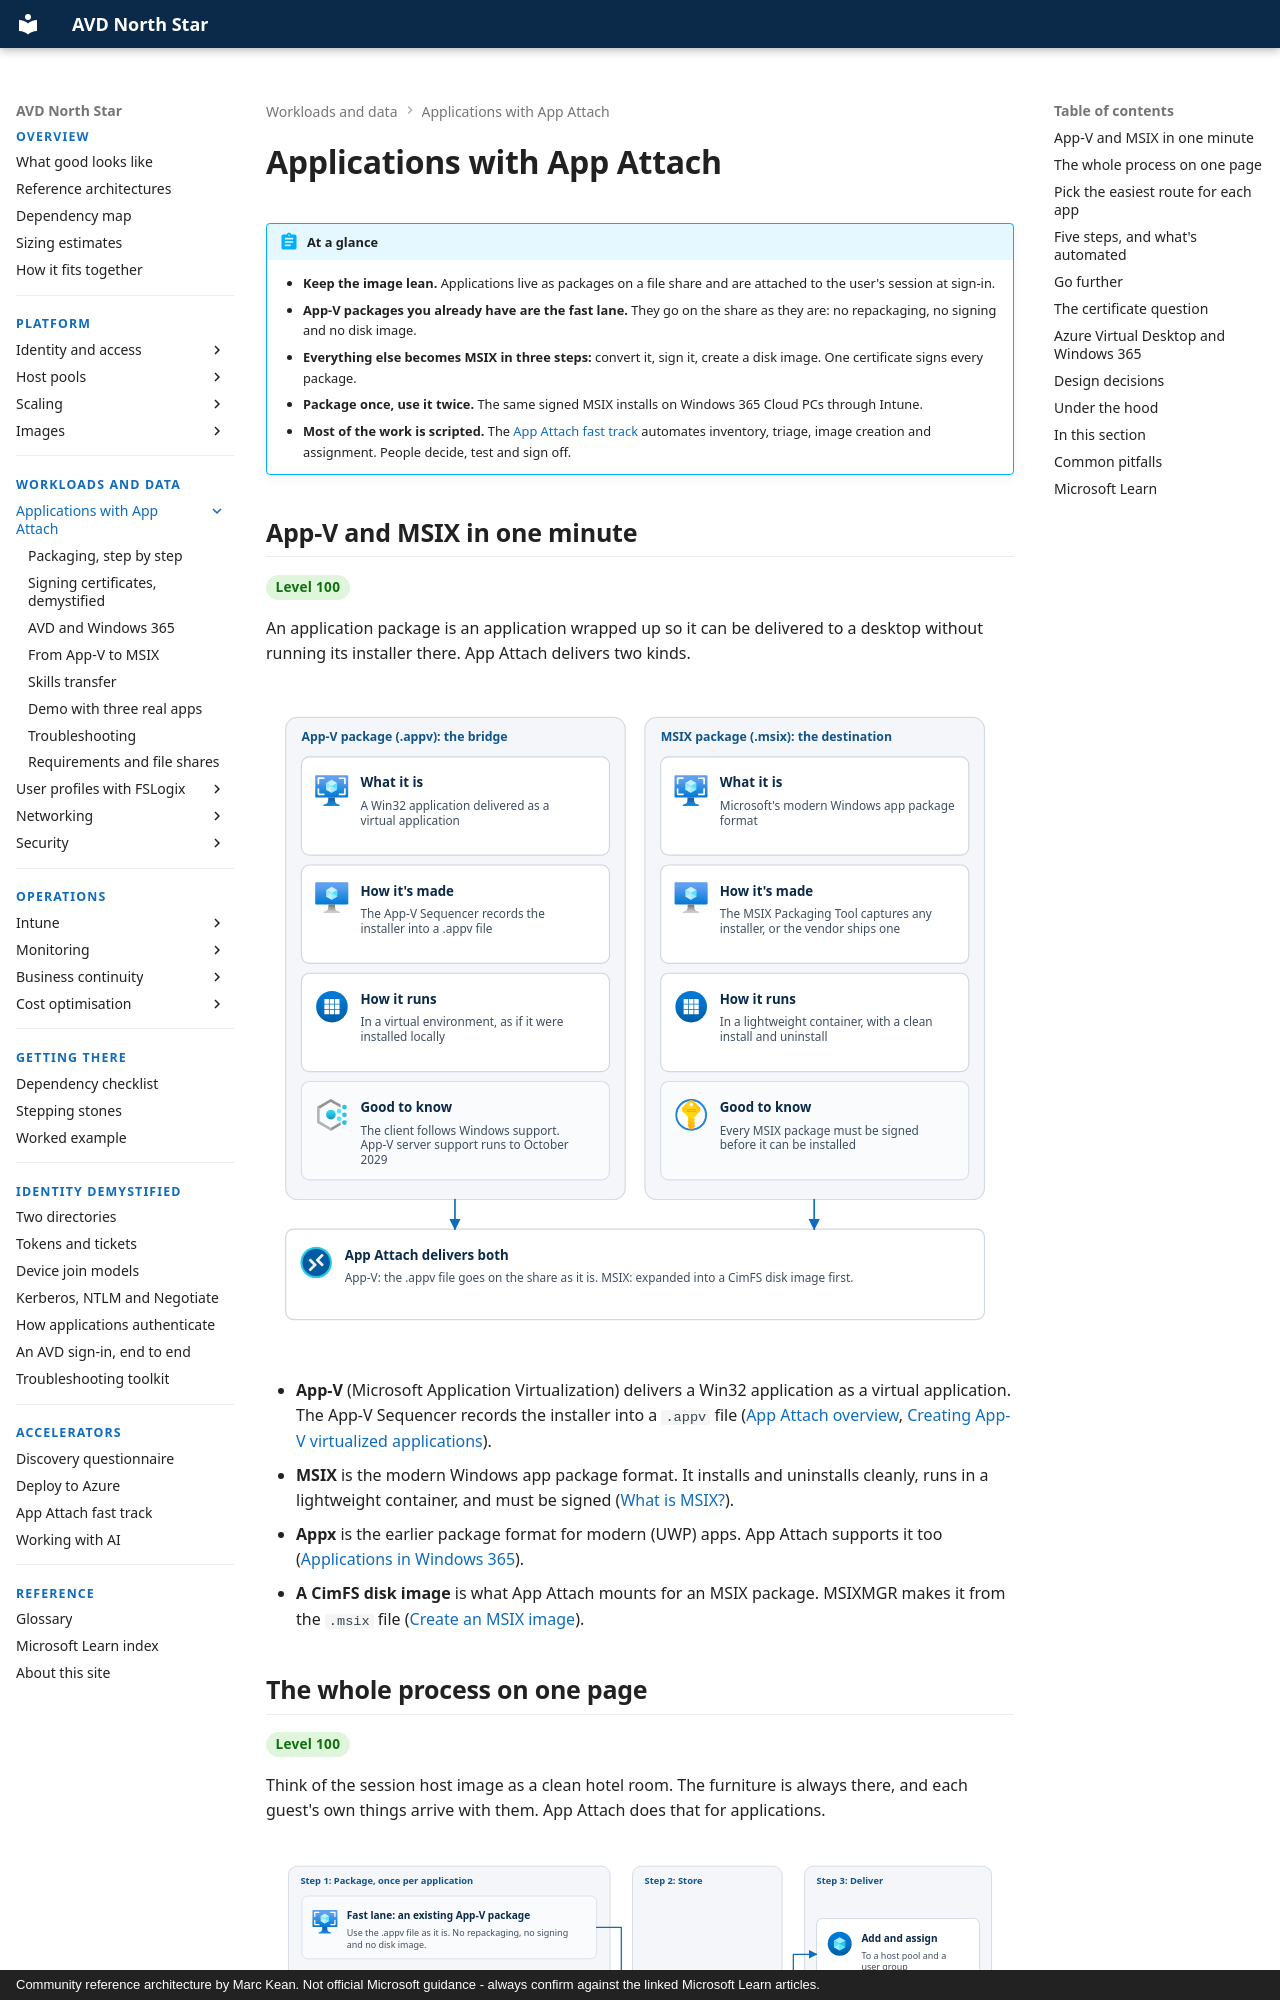

repository: marckean/AVD-Reference_Architecture · page: app-attach/index.html · generator: mkdocs · copyright: Community reference architecture by Marc Kean. Not official Microsoft guidance - always confirm against the linked Microsoft Learn articles.

---
title: Applications with App Attach
description: Package an application once, store it on a file share, and attach it to the user's session at sign-in. The simple route from installers and App-V packages to Azure Virtual Desktop and Windows 365.
---

# Applications with App Attach

!!! abstract "At a glance"
    - **Keep the image lean.** Applications live as packages on a file share and are attached to the user's session at sign-in.
    - **App-V packages you already have are the fast lane.** They go on the share as they are: no repackaging, no signing and no disk image.
    - **Everything else becomes MSIX in three steps:** convert it, sign it, create a disk image. One certificate signs every package.
    - **Package once, use it twice.** The same signed MSIX installs on Windows 365 Cloud PCs through Intune.
    - **Most of the work is scripted.** The [App Attach fast track](../accelerators/app-attach-fast-track.md) automates inventory, triage, image creation and assignment. People decide, test and sign off.

## App-V and MSIX in one minute

<span class="level l100">Level 100</span>

An application package is an application wrapped up so it can be delivered to a desktop without running its installer there. App Attach delivers two kinds.

![App-V and MSIX side by side. App-V delivers a Win32 application as a virtual application: the App-V Sequencer records the installer into a .appv file, and it runs in a virtual environment as if it were installed locally. The client and sequencer follow the Windows support lifecycle, and App-V server support runs to October 2029. MSIX is Microsoft's modern Windows app package format: the MSIX Packaging Tool captures any installer, or the vendor ships one, and it runs in a lightweight container with a clean install and uninstall. Every MSIX package must be signed. App Attach delivers both: the .appv file as it is, and MSIX expanded into a CimFS disk image.](../assets/images/app-attach-formats-light.svg#only-light)
![App-V and MSIX side by side. App-V delivers a Win32 application as a virtual application: the App-V Sequencer records the installer into a .appv file, and it runs in a virtual environment as if it were installed locally. The client and sequencer follow the Windows support lifecycle, and App-V server support runs to October 2029. MSIX is Microsoft's modern Windows app package format: the MSIX Packaging Tool captures any installer, or the vendor ships one, and it runs in a lightweight container with a clean install and uninstall. Every MSIX package must be signed. App Attach delivers both: the .appv file as it is, and MSIX expanded into a CimFS disk image.](../assets/images/app-attach-formats-dark.svg#only-dark)

- **App-V** (Microsoft Application Virtualization) delivers a Win32 application as a virtual application. The App-V Sequencer records the installer into a `.appv` file ([App Attach overview](https://learn.microsoft.com/azure/virtual-desktop/app-attach-overview), [Creating App-V virtualized applications](https://learn.microsoft.com/microsoft-desktop-optimization-pack/app-v/appv-creating-and-managing-virtualized-applications)).
- **MSIX** is the modern Windows app package format. It installs and uninstalls cleanly, runs in a lightweight container, and must be signed ([What is MSIX?](https://learn.microsoft.com/windows/msix/overview)).
- **Appx** is the earlier package format for modern (UWP) apps. App Attach supports it too ([Applications in Windows 365](https://learn.microsoft.com/windows-365/enterprise/app-overview)).
- **A CimFS disk image** is what App Attach mounts for an MSIX package. MSIXMGR makes it from the `.msix` file ([Create an MSIX image](https://learn.microsoft.com/azure/virtual-desktop/app-attach-create-msix-image)).
